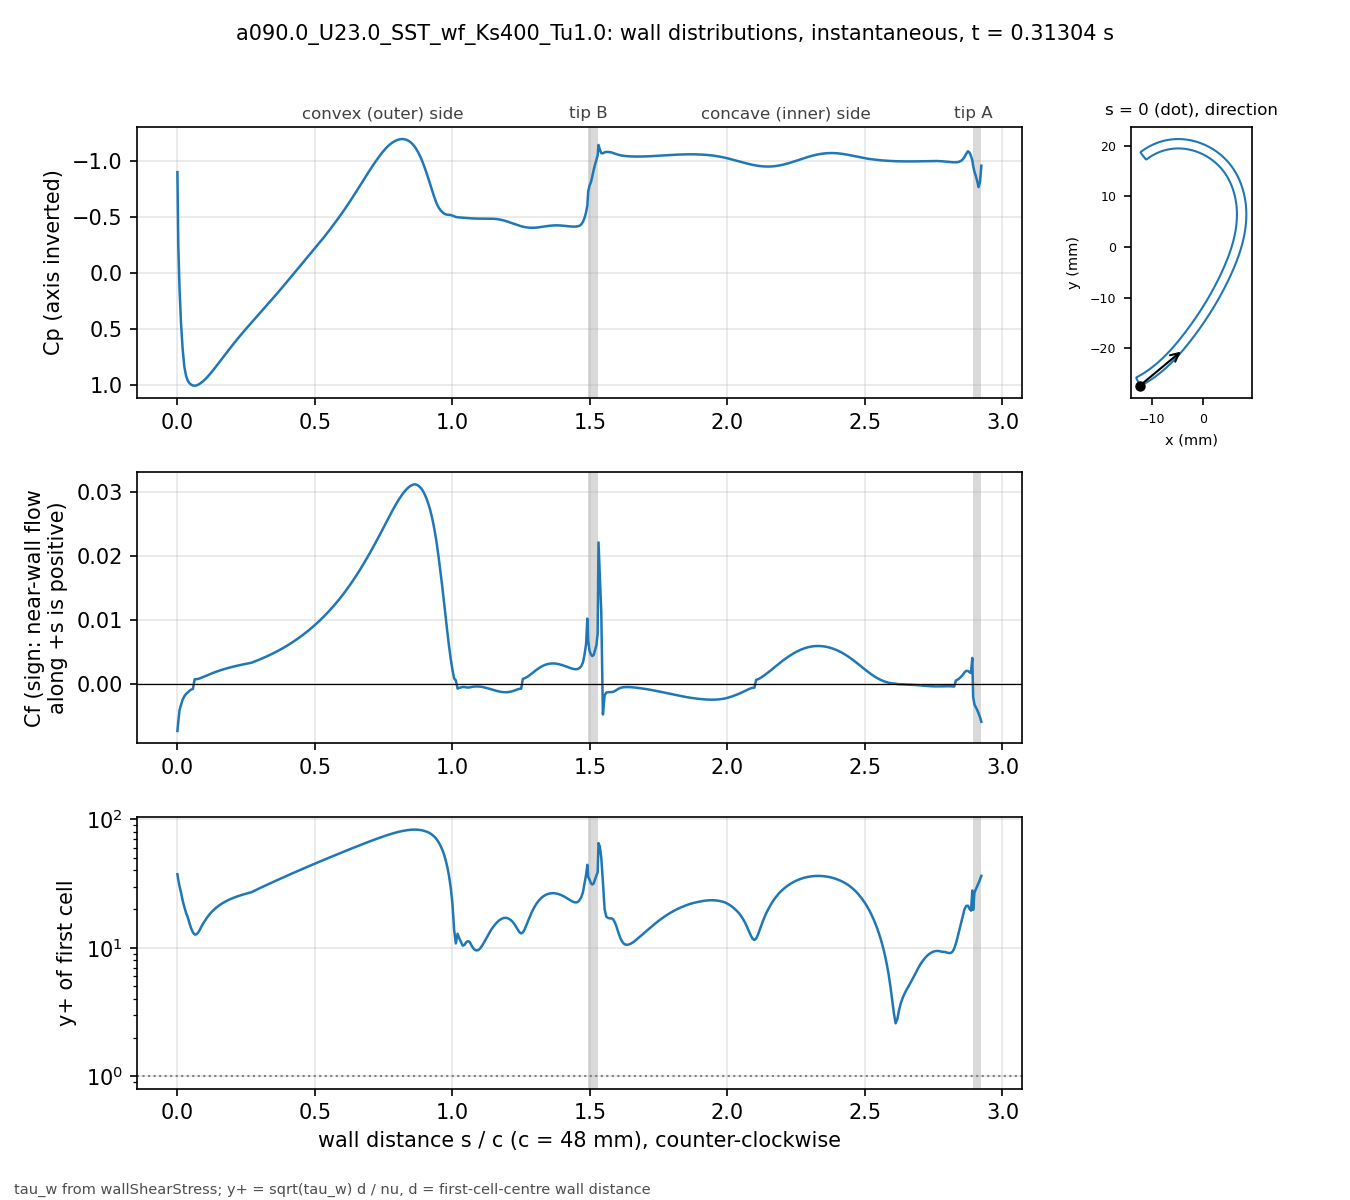

Values plotted in this chart, from the file beside it:
# a090.0_U23.0_SST_wf_Ks400_Tu1.0 t=0.31…, p_inf=0; Cf signed by near-wall flow dir…
patch, s_over_c, x_m, y_m, Cp, Cf, yplus, d_first_m
bladeEnds, 0.000000, -0.01241, -0.02735, -0.9045, -0.007357, 37.44, 0.0004069
blade, 0.003081, -0.01227, -0.02739, -0.2566, -0.005966, 33.93, 0.0004094
blade, 0.007789, -0.01207, -0.02729, 0.1437, -0.004088, 30.09, 0.0004387
blade, 0.0131, -0.01185, -0.02716, 0.445, -0.003287, 26.99, 0.0004388
blade, 0.01901, -0.0116, -0.02702, 0.6755, -0.002463, 23.37, 0.000439
blade, 0.02523, -0.01134, -0.02687, 0.8343, -0.00194, 20.77, 0.0004396
blade, 0.03148, -0.01108, -0.02672, 0.9159, -0.001571, 18.7, 0.0004399
blade, 0.03772, -0.01083, -0.02656, 0.959, -0.001339, 17.27, 0.00044
blade, 0.04397, -0.01058, -0.0264, 0.9819, -0.001077, 15.49, 0.00044
blade, 0.05022, -0.01033, -0.02624, 0.9949, -0.000895, 14.12, 0.00044
blade, 0.05647, -0.01008, -0.02607, 1.002, -0.0007802, 13.18, 0.00044
blade, 0.06272, -0.00983, -0.0259, 1.004, 0.0007222, 12.68, 0.00044
blade, 0.06896, -0.009586, -0.02573, 1.001, 0.0007255, 12.71, 0.00044
blade, 0.07521, -0.009343, -0.02555, 0.9953, 0.0007722, 13.12, 0.00044
blade, 0.08146, -0.009103, -0.02537, 0.9861, 0.0008553, 13.8, 0.00044
blade, 0.08771, -0.008865, -0.02519, 0.9747, 0.0009676, 14.68, 0.00044
blade, 0.09396, -0.00863, -0.025, 0.9622, 0.001081, 15.52, 0.00044
blade, 0.1002, -0.008396, -0.02481, 0.9485, 0.001189, 16.28, 0.00044
blade, 0.1065, -0.008164, -0.02462, 0.9331, 0.001303, 17.04, 0.00044
blade, 0.1127, -0.007935, -0.02443, 0.9162, 0.001417, 17.77, 0.00044
blade, 0.119, -0.007708, -0.02423, 0.8983, 0.001528, 18.45, 0.00044
blade, 0.1252, -0.007482, -0.02404, 0.8798, 0.001635, 19.09, 0.00044
blade, 0.1314, -0.007259, -0.02384, 0.8607, 0.001739, 19.68, 0.00044
blade, 0.1377, -0.007038, -0.02363, 0.8413, 0.001839, 20.24, 0.00044
blade, 0.1439, -0.006819, -0.02343, 0.8215, 0.001936, 20.77, 0.00044
blade, 0.1502, -0.006602, -0.02322, 0.8015, 0.002029, 21.26, 0.00044
blade, 0.1564, -0.006387, -0.02301, 0.7814, 0.002118, 21.72, 0.00044
blade, 0.1627, -0.006173, -0.0228, 0.7612, 0.002204, 22.16, 0.00044
blade, 0.1689, -0.005962, -0.02259, 0.741, 0.002287, 22.57, 0.00044
blade, 0.1752, -0.005752, -0.02237, 0.7209, 0.002366, 22.96, 0.00044
blade, 0.1814, -0.005545, -0.02216, 0.7009, 0.002443, 23.33, 0.00044
blade, 0.1877, -0.005339, -0.02194, 0.681, 0.002517, 23.68, 0.00044
blade, 0.1939, -0.005135, -0.02172, 0.6613, 0.002587, 24.01, 0.00044
blade, 0.2002, -0.004932, -0.0215, 0.6418, 0.002656, 24.33, 0.00044
blade, 0.2064, -0.004732, -0.02128, 0.6225, 0.002722, 24.63, 0.00044
blade, 0.2127, -0.004532, -0.02105, 0.6035, 0.002786, 24.91, 0.00044
blade, 0.2189, -0.004335, -0.02083, 0.5847, 0.002848, 25.19, 0.00044
blade, 0.2252, -0.004139, -0.0206, 0.5661, 0.002908, 25.45, 0.00044
blade, 0.2314, -0.003944, -0.02037, 0.5476, 0.002966, 25.71, 0.00044
blade, 0.2377, -0.003751, -0.02014, 0.5295, 0.003023, 25.95, 0.00044
blade, 0.2439, -0.00356, -0.01991, 0.5115, 0.003077, 26.18, 0.00044
blade, 0.2502, -0.003369, -0.01968, 0.4937, 0.003131, 26.41, 0.00044
blade, 0.2564, -0.00318, -0.01945, 0.4761, 0.003183, 26.63, 0.00044
blade, 0.2627, -0.002992, -0.01921, 0.4585, 0.003234, 26.84, 0.00044
blade, 0.2689, -0.002805, -0.01898, 0.4411, 0.00329, 27.07, 0.00044
blade, 0.2752, -0.002619, -0.01874, 0.4236, 0.003391, 27.49, 0.00044
blade, 0.2814, -0.002435, -0.01851, 0.4062, 0.003495, 27.91, 0.00044
blade, 0.2877, -0.002251, -0.01827, 0.3888, 0.003601, 28.33, 0.00044
blade, 0.2939, -0.002069, -0.01803, 0.3714, 0.003709, 28.75, 0.00044
blade, 0.3001, -0.001888, -0.01779, 0.354, 0.00382, 29.17, 0.00044
blade, 0.3064, -0.001707, -0.01755, 0.3367, 0.003933, 29.6, 0.00044
blade, 0.3126, -0.001528, -0.01731, 0.3194, 0.004049, 30.04, 0.00044
blade, 0.3189, -0.00135, -0.01707, 0.302, 0.004167, 30.47, 0.00044
blade, 0.3251, -0.001173, -0.01683, 0.2847, 0.004288, 30.91, 0.00044
blade, 0.3314, -0.0009966, -0.01659, 0.2673, 0.004412, 31.35, 0.00044
blade, 0.3376, -0.0008214, -0.01634, 0.2499, 0.004539, 31.8, 0.00044
blade, 0.3439, -0.0006472, -0.0161, 0.2325, 0.004669, 32.25, 0.00044
blade, 0.3501, -0.000474, -0.01585, 0.215, 0.004802, 32.71, 0.00044
blade, 0.3564, -0.0003018, -0.01561, 0.1973, 0.004939, 33.17, 0.00044
... 416 more rows
